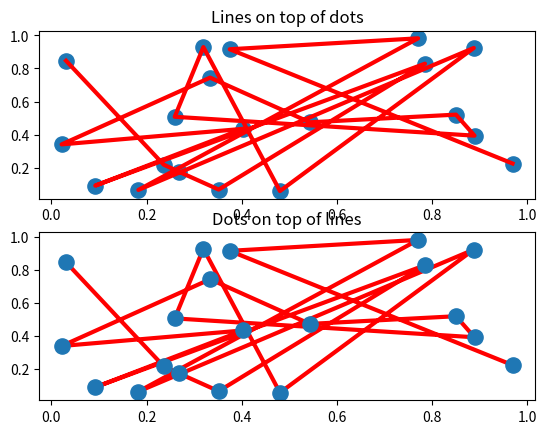
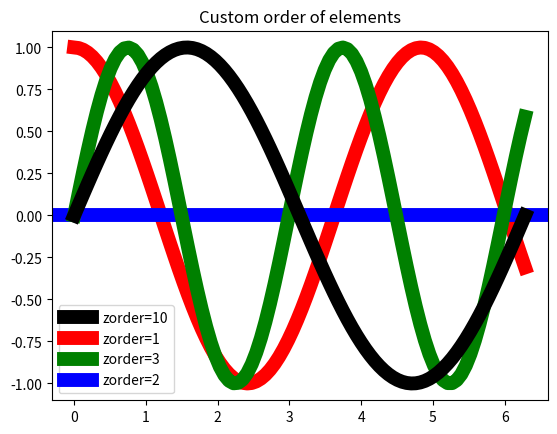

Here is the Python script that generated these plots, in order:
"""
The default drawing order for axes is patches, lines, text.  This
order is determined by the zorder attribute.  The following defaults
are set

Artist                      Z-order
Patch / PatchCollection      1
Line2D / LineCollection      2
Text                         3

You can change the order for individual artists by setting the zorder.  Any
individual plot() call can set a value for the zorder of that particular item.

In the fist subplot below, the lines are drawn above the patch
collection from the scatter, which is the default.

In the subplot below, the order is reversed.

The second figure shows how to control the zorder of individual lines.
"""

import matplotlib.pyplot as plt
import numpy as np

x = np.random.random(20)
y = np.random.random(20)

# Lines on top of scatter
plt.figure()
plt.subplot(211)
plt.plot(x, y, 'r', lw=3)
plt.scatter(x, y, s=120)
plt.title('Lines on top of dots')

# Scatter plot on top of lines
plt.subplot(212)
plt.plot(x, y, 'r', zorder=1, lw=3)
plt.scatter(x, y, s=120, zorder=2)
plt.title('Dots on top of lines')

# A new figure, with individually ordered items
x = np.linspace(0, 2*np.pi, 100)
plt.figure()
plt.plot(x, np.sin(x), linewidth=10, color='black', label='zorder=10', zorder=10)  # on top
plt.plot(x, np.cos(1.3*x), linewidth=10, color='red', label='zorder=1', zorder=1)  # bottom
plt.plot(x, np.sin(2.1*x), linewidth=10, color='green', label='zorder=3', zorder=3)
plt.axhline(0, linewidth=10, color='blue', label='zorder=2', zorder=2)
plt.title('Custom order of elements')
l = plt.legend()
l.set_zorder(20)  # put the legend on top
plt.show()